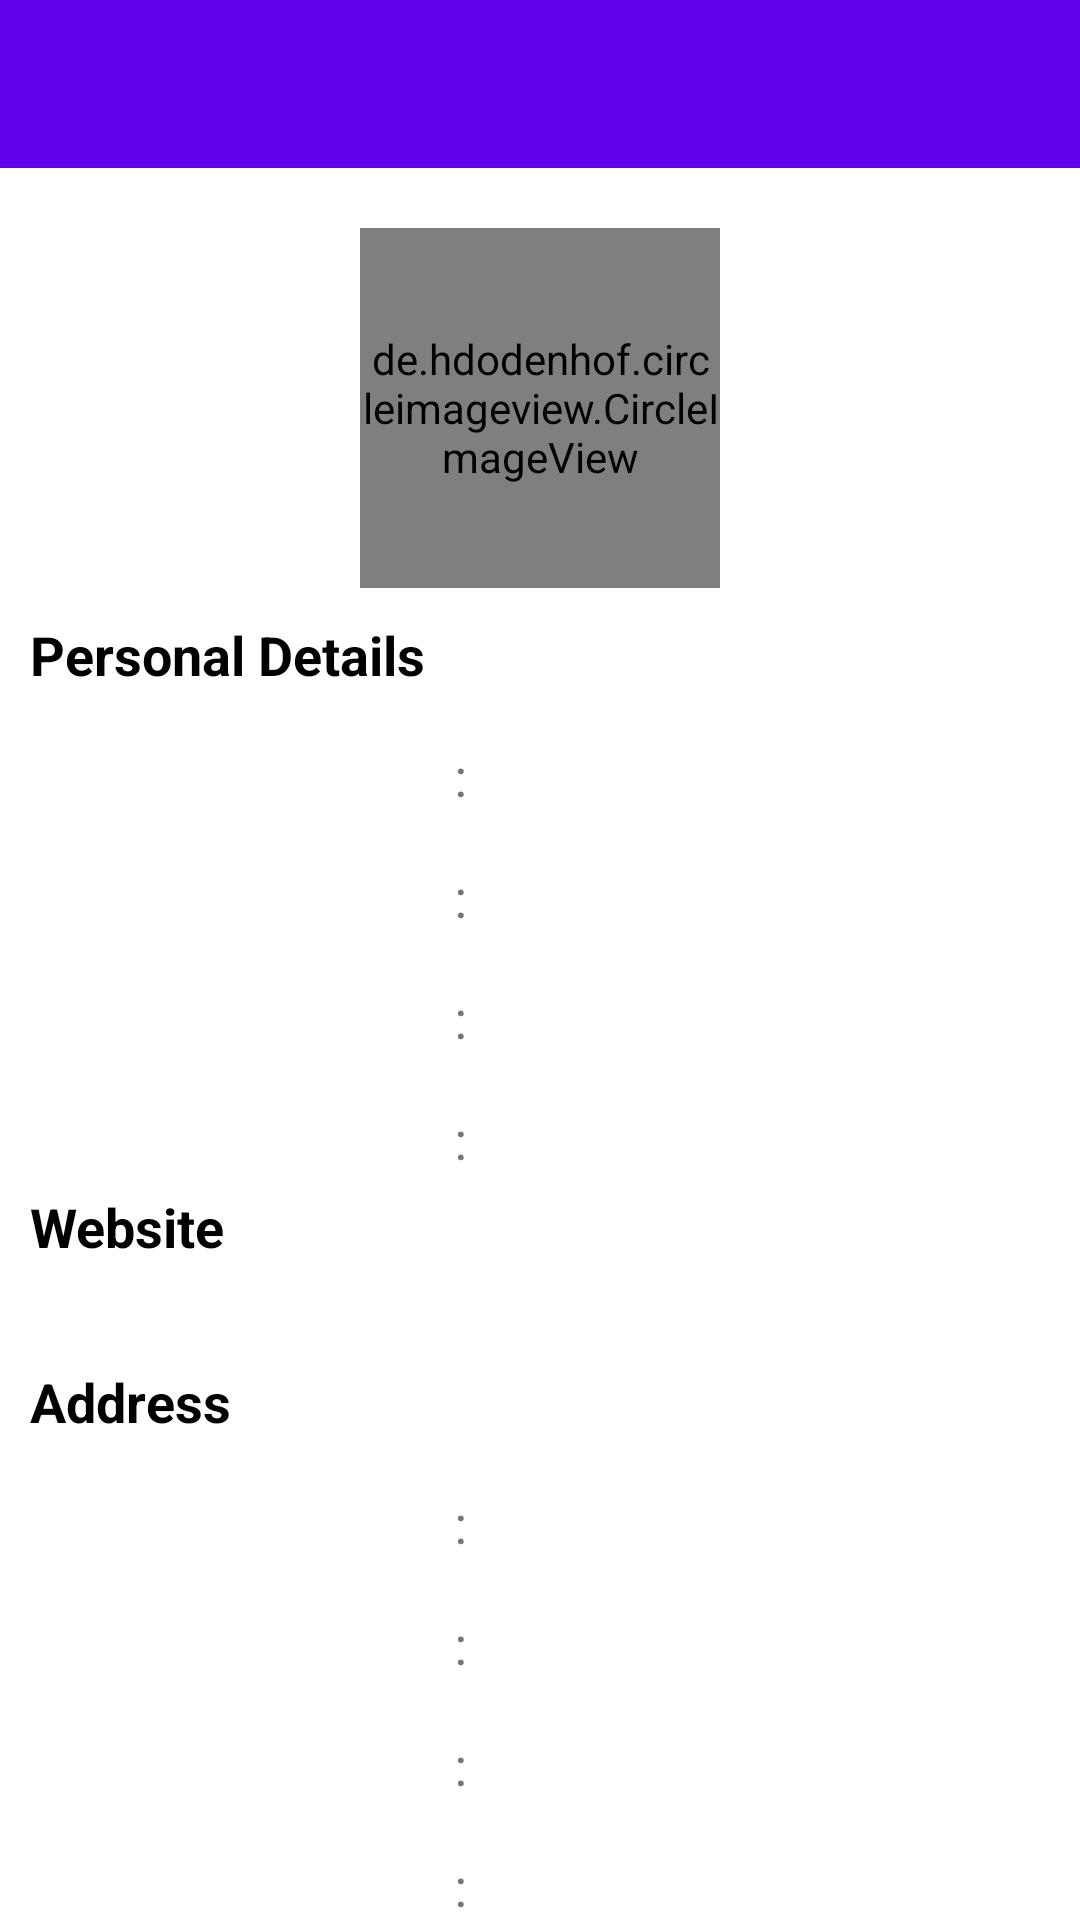

Reconstruct the res/layout file that produces this screen, plus the resources it refers to.
<!-- AndroidManifest.xml: application theme Theme.EmployeeData -->
<!-- res/layout/activity_employee_detail.xml -->
<?xml version="1.0" encoding="utf-8"?>
<LinearLayout xmlns:android="http://schemas.android.com/apk/res/android"
    xmlns:app="http://schemas.android.com/apk/res-auto"
    xmlns:tools="http://schemas.android.com/tools"
    android:layout_width="match_parent"
    android:layout_height="match_parent"
    android:orientation="vertical"
    tools:context=".view.EmployeeDetailActivity">

    <include
        android:id="@+id/base_toolbar"
        layout="@layout/toolbar_custom" />

    <androidx.core.widget.NestedScrollView
        android:layout_width="match_parent"
        android:layout_height="wrap_content">

        <LinearLayout
            android:layout_width="match_parent"
            android:layout_height="match_parent"
            android:layout_margin="@dimen/margin_small"
            android:orientation="vertical">

            <de.hdodenhof.circleimageview.CircleImageView
                android:id="@+id/profile_image"
                android:layout_width="120dp"
                android:layout_height="120dp"
                android:layout_gravity="center"
                app:civ_border_width="2dp"
                app:civ_border_color="#FF000000"
                android:layout_margin="@dimen/margin_small"/>
            <TextView
                android:layout_width="match_parent"
                android:layout_height="wrap_content"
                android:text="@string/personal_details"
                android:textColor="@color/black"
                android:textSize="@dimen/subTitleTextSize"
                android:textStyle="bold" />


            <include
                android:id="@+id/name"
                layout="@layout/employee_detail_item" />

            <include
                android:id="@+id/user_name"
                layout="@layout/employee_detail_item" />

            <include
                android:id="@+id/email"
                layout="@layout/employee_detail_item" />
            <include
                android:id="@+id/phone"
                layout="@layout/employee_detail_item" />

            <TextView
                android:id="@+id/website_lbl"
                android:layout_width="match_parent"
                android:layout_height="wrap_content"
                android:text="@string/website"
                android:textColor="@color/black"
                android:layout_marginTop="@dimen/margin_smaller"
                android:textSize="@dimen/subTitleTextSize"
                android:textStyle="bold" />

            <TextView
                android:id="@+id/website"
                android:layout_width="match_parent"
                android:layout_height="wrap_content"
                android:layout_margin="@dimen/margin_smaller"
                android:autoLink="web"/>

            <TextView
                android:layout_width="match_parent"
                android:layout_height="wrap_content"
                android:text="@string/address"
                android:textColor="@color/black"
                android:layout_marginTop="@dimen/margin_smaller"
                android:textSize="@dimen/subTitleTextSize"
                android:textStyle="bold" />

            <include
                android:id="@+id/street"
                layout="@layout/employee_detail_item" />
            <include
                android:id="@+id/suite"
                layout="@layout/employee_detail_item" />
            <include
                android:id="@+id/city"
                layout="@layout/employee_detail_item" />
            <include
                android:id="@+id/zipcode"
                layout="@layout/employee_detail_item" />

            <TextView
                android:id="@+id/location_lbl"
                android:layout_width="match_parent"
                android:layout_height="wrap_content"
                android:text="@string/location"
                android:textColor="@color/black"
                android:layout_marginTop="@dimen/margin_smaller"
                android:textSize="@dimen/subTitleTextSize"
                android:textStyle="bold" />

            <TextView
                android:id="@+id/location"
                android:layout_width="match_parent"
                android:layout_height="wrap_content"
                android:layout_margin="@dimen/margin_smaller"
                android:autoLink="web"/>

            <TextView
                android:layout_width="match_parent"
                android:layout_height="wrap_content"
                android:text="@string/company_details"
                android:textColor="@color/black"
                android:layout_marginTop="@dimen/margin_smaller"
                android:textSize="@dimen/subTitleTextSize"
                android:textStyle="bold" />

            <include
                android:id="@+id/company"
                layout="@layout/employee_detail_item" />
            <include
                android:id="@+id/catch_phrase"
                layout="@layout/employee_detail_item" />
            <include
                android:id="@+id/bs"
                layout="@layout/employee_detail_item" />

        </LinearLayout>

    </androidx.core.widget.NestedScrollView>

</LinearLayout>
<!-- res/layout/toolbar_custom.xml (included above) -->
<?xml version="1.0" encoding="utf-8"?>
<LinearLayout xmlns:android="http://schemas.android.com/apk/res/android"
    android:layout_width="match_parent"
    android:layout_height="wrap_content"
    xmlns:app="http://schemas.android.com/apk/res-auto">
    <com.google.android.material.appbar.AppBarLayout
        android:id="@+id/app_bar_layout"
        android:layout_width="match_parent"
        android:layout_height="wrap_content"
        android:theme="@style/AppTheme.AppBarOverlay"

        app:elevation="1dp">

        <androidx.appcompat.widget.Toolbar
            android:id="@+id/toolbar"
            android:layout_width="match_parent"
            android:layout_height="wrap_content"
            android:background="@color/purple_500"
            app:contentInsetStartWithNavigation="0dp"
            app:popupTheme="@style/AppTheme.PopupOverlay">

            <TextView
                android:id="@+id/toolbar_title"
                android:layout_width="wrap_content"
                android:layout_height="wrap_content"
                android:layout_gravity="start"
                android:layout_marginLeft="10dp"
                android:gravity="start"
                android:textColor="@color/white"
                android:textSize="18sp"
                android:textStyle="bold" />
        </androidx.appcompat.widget.Toolbar>

    </com.google.android.material.appbar.AppBarLayout>
</LinearLayout>
<!-- res/layout/employee_detail_item.xml (included above) -->
<?xml version="1.0" encoding="utf-8"?>
<LinearLayout
    xmlns:android="http://schemas.android.com/apk/res/android"
    xmlns:app="http://schemas.android.com/apk/res-auto"
    android:layout_width="match_parent"
    android:layout_height="wrap_content"
    android:orientation="horizontal"
    android:layout_marginTop="16dp"
    android:gravity="center_vertical">

    <TextView
        android:id="@+id/title"
        android:layout_width="0dp"
        android:layout_height="wrap_content"
        android:layout_weight="2.5"
        android:textSize="14sp"
        android:paddingStart="10dp"/>

    <TextView
        android:layout_width="wrap_content"
        android:layout_height="wrap_content"
        android:paddingLeft="10dp"
        android:paddingRight="10dp"
        android:text=":"
        android:textSize="18sp"/>

    <TextView
        android:id="@+id/value"
        android:layout_width="0dp"
        android:layout_height="wrap_content"
        android:layout_weight="3.5"
        android:textSize="16sp"
        android:textColor="@color/black"/>
</LinearLayout>
<!-- resources referenced by this layout -->
<resources>
  <color name="black">#FF000000</color>
  <color name="purple_500">#FF6200EE</color>
  <color name="white">#FFFFFFFF</color>
  <dimen name="margin_small">10dp</dimen>
  <dimen name="margin_smaller">5dp</dimen>
  <dimen name="subTitleTextSize">18sp</dimen>
  <string name="address">Address</string>
  <string name="company_details">Company Details</string>
  <string name="location">Location</string>
  <string name="personal_details">Personal Details</string>
  <string name="website">Website</string>
  <style name="AppTheme.AppBarOverlay" parent="ThemeOverlay.AppCompat.Dark.ActionBar" />
  <style name="AppTheme.PopupOverlay" parent="ThemeOverlay.AppCompat.Light" />
  <style name="Theme.EmployeeData" parent="Theme.MaterialComponents.Light.NoActionBar">
          
          <item name="colorPrimary">@color/purple_500</item>
          <item name="colorPrimaryVariant">@color/purple_500</item>
          <item name="colorOnPrimary">@color/white</item>
          
          <item name="colorSecondary">@color/teal_200</item>
          <item name="colorSecondaryVariant">@color/teal_700</item>
          <item name="colorOnSecondary">@color/black</item>
          <item name="windowActionBar">false</item>
          <item name="windowNoTitle">true</item>
          
          <item name="android:statusBarColor" tools:targetApi="l">?attr/colorPrimaryVariant</item>
          
      </style>
  <color name="teal_200">#FF03DAC5</color>
  <color name="teal_700">#FF018786</color>
</resources>
